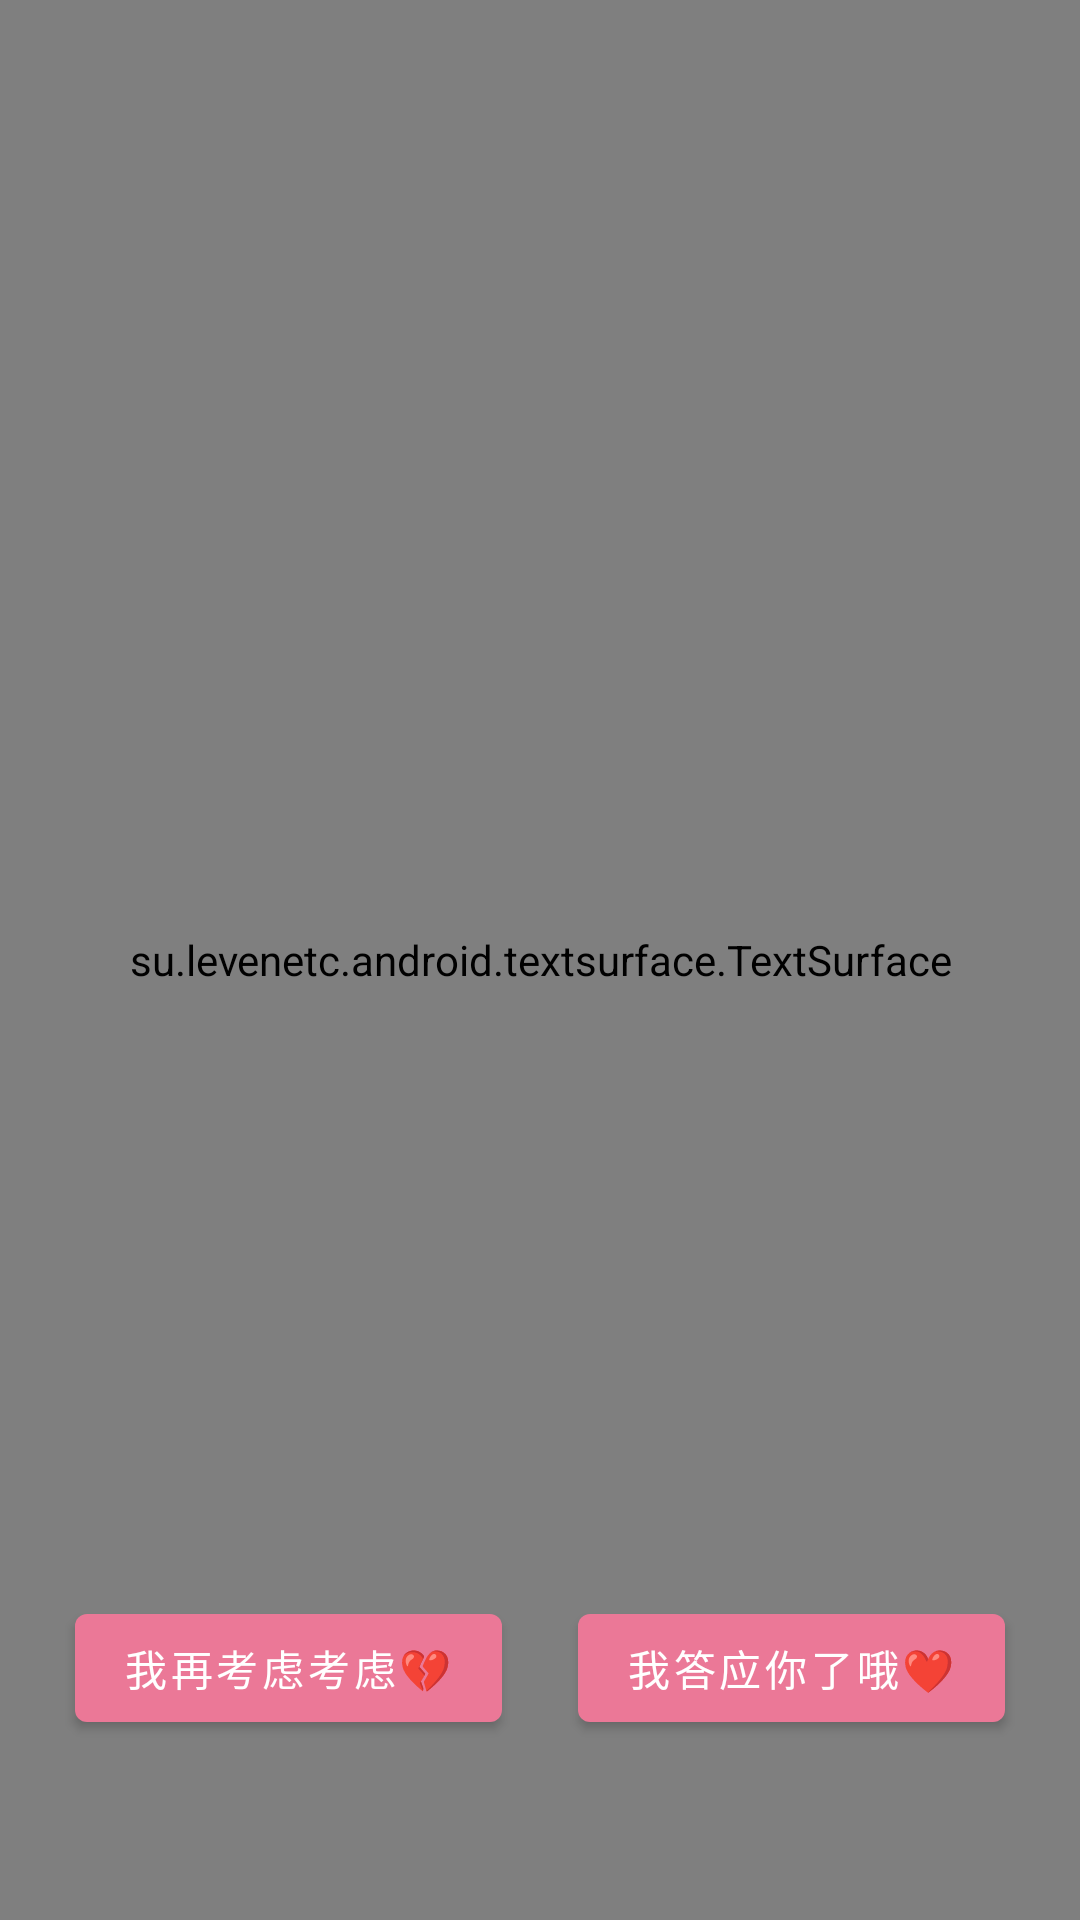

Write the Android layout XML for this screen, with the resource values it uses.
<!-- AndroidManifest.xml: application theme AppTheme -->
<!-- res/layout/activity_text.xml -->
<?xml version="1.0" encoding="utf-8"?>
<androidx.constraintlayout.widget.ConstraintLayout xmlns:android="http://schemas.android.com/apk/res/android"
    xmlns:app="http://schemas.android.com/apk/res-auto"
    xmlns:tools="http://schemas.android.com/tools"
    android:layout_width="match_parent"
    android:layout_height="match_parent"
    tools:context=".TextActivity">

    <su.levenetc.android.textsurface.TextSurface
        android:id="@+id/textSurface"
        android:layout_width="match_parent"
        android:layout_height="match_parent"
        app:layout_constraintBottom_toBottomOf="parent"
        app:layout_constraintEnd_toEndOf="parent"
        app:layout_constraintStart_toStartOf="parent"
        app:layout_constraintTop_toTopOf="parent" />

    <com.google.android.material.button.MaterialButton
        android:id="@+id/reconsiderBt"
        android:layout_width="wrap_content"
        android:layout_height="wrap_content"
        android:layout_marginBottom="60dp"
        android:text="我再考虑考虑💔"
        app:layout_constraintBottom_toBottomOf="parent"
        app:layout_constraintEnd_toStartOf="@id/agreeBt"
        app:layout_constraintStart_toStartOf="parent" />

    <com.google.android.material.button.MaterialButton
        android:id="@+id/agreeBt"
        android:layout_width="wrap_content"
        android:layout_height="wrap_content"
        android:layout_marginBottom="60dp"
        android:text="我答应你了哦❤"
        app:layout_constraintBottom_toBottomOf="parent"
        app:layout_constraintEnd_toEndOf="parent"
        app:layout_constraintStart_toEndOf="@id/reconsiderBt" />
</androidx.constraintlayout.widget.ConstraintLayout>
<!-- resources referenced by this layout -->
<resources>
  <style name="AppTheme" parent="Theme.MaterialComponents.Light.NoActionBar">
          
          <item name="colorPrimary">@color/primaryColor</item>
          <item name="colorPrimaryDark">@color/primaryDarkColor</item>
          <item name="colorAccent">@color/secondaryColor</item>
      </style>
  <color name="primaryColor">#eb7897</color>
  <color name="primaryDarkColor">#b64869</color>
  <color name="secondaryColor">#975cbc</color>
</resources>
